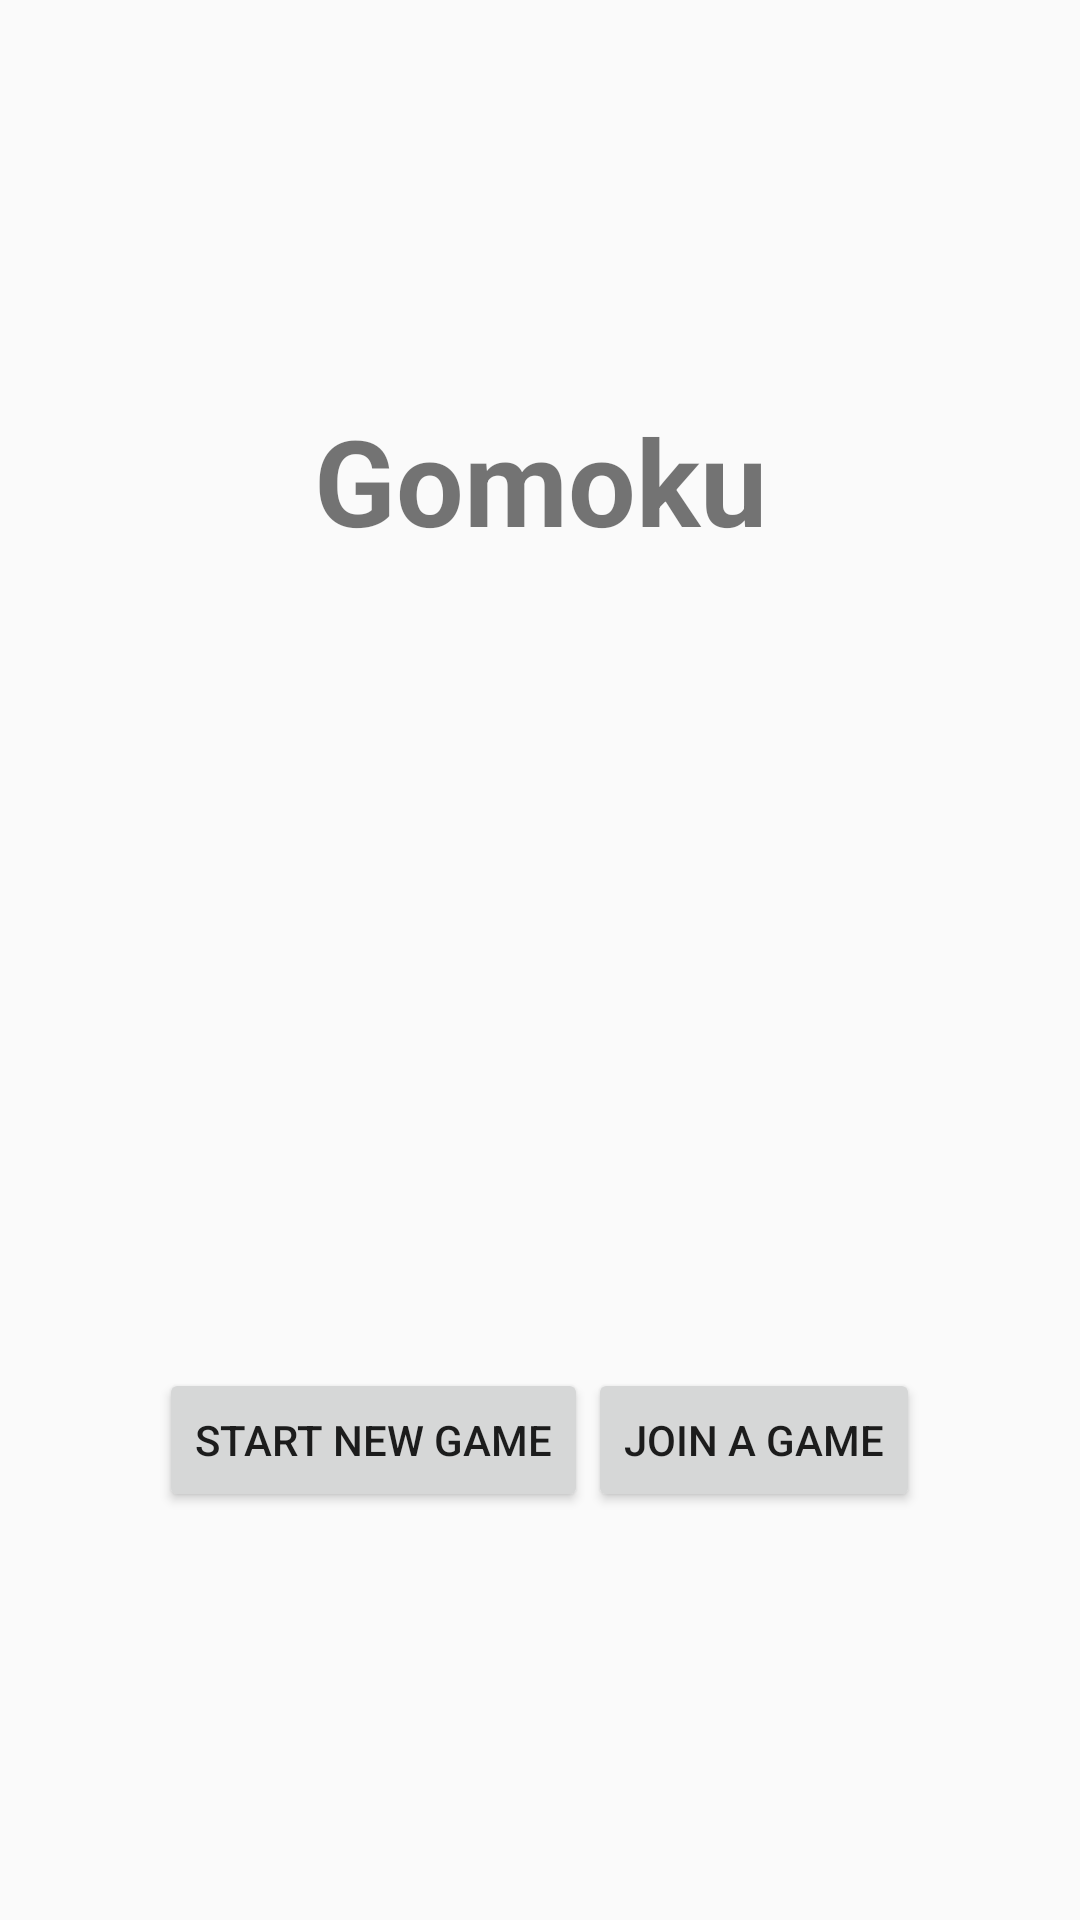

Android layout source for this screen:
<!-- AndroidManifest.xml: application theme AppTheme -->
<!-- res/layout/fragment_main.xml -->
<RelativeLayout xmlns:android="http://schemas.android.com/apk/res/android"
    xmlns:tools="http://schemas.android.com/tools" android:layout_width="match_parent"
    android:layout_height="match_parent"
    tools:context=".MainActivity$PlaceholderFragment">

    <ImageView
        android:layout_width="match_parent"
        android:layout_height="match_parent"
        android:id="@+id/imageView"
        android:src="@drawable/main_screen_background_wood"
        android:scaleType="centerCrop"
        android:layout_gravity="bottom" />

    <LinearLayout
        android:orientation="vertical"
        android:layout_width="match_parent"
        android:layout_height="match_parent"
        android:gravity="center_horizontal">

        <LinearLayout
            android:layout_width="match_parent"
            android:layout_height="0dp"
            android:layout_weight="1"
            android:orientation="horizontal">
            <TextView
                android:layout_width="match_parent"
                android:layout_height="match_parent"
                android:text="@string/app_name"
                android:gravity="center"
                android:textSize="40sp"
                android:textStyle="bold"/>
        </LinearLayout>
        <LinearLayout
            android:layout_width="match_parent"
            android:layout_height="0dp"
            android:layout_weight="1"
            android:gravity="center_horizontal"
            android:orientation="horizontal">
            <Button
                android:layout_width="wrap_content"
                android:layout_height="wrap_content"
                android:text="@string/button_new_game"
                android:id="@+id/button_new_game"
                android:layout_gravity="center_vertical" />

            <Button
                android:layout_width="wrap_content"
                android:layout_height="wrap_content"
                android:text="@string/button_join_game"
                android:id="@+id/button_join_game"
                android:layout_gravity="center_vertical" />
        </LinearLayout>

    </LinearLayout>
</RelativeLayout>
<!-- resources referenced by this layout -->
<resources>
  <string name="app_name">Gomoku</string>
  <string name="button_join_game">Join A Game</string>
  <string name="button_new_game">Start New Game</string>
  <style name="AppTheme" parent="Theme.AppCompat.Light.DarkActionBar">
          
      </style>
</resources>
